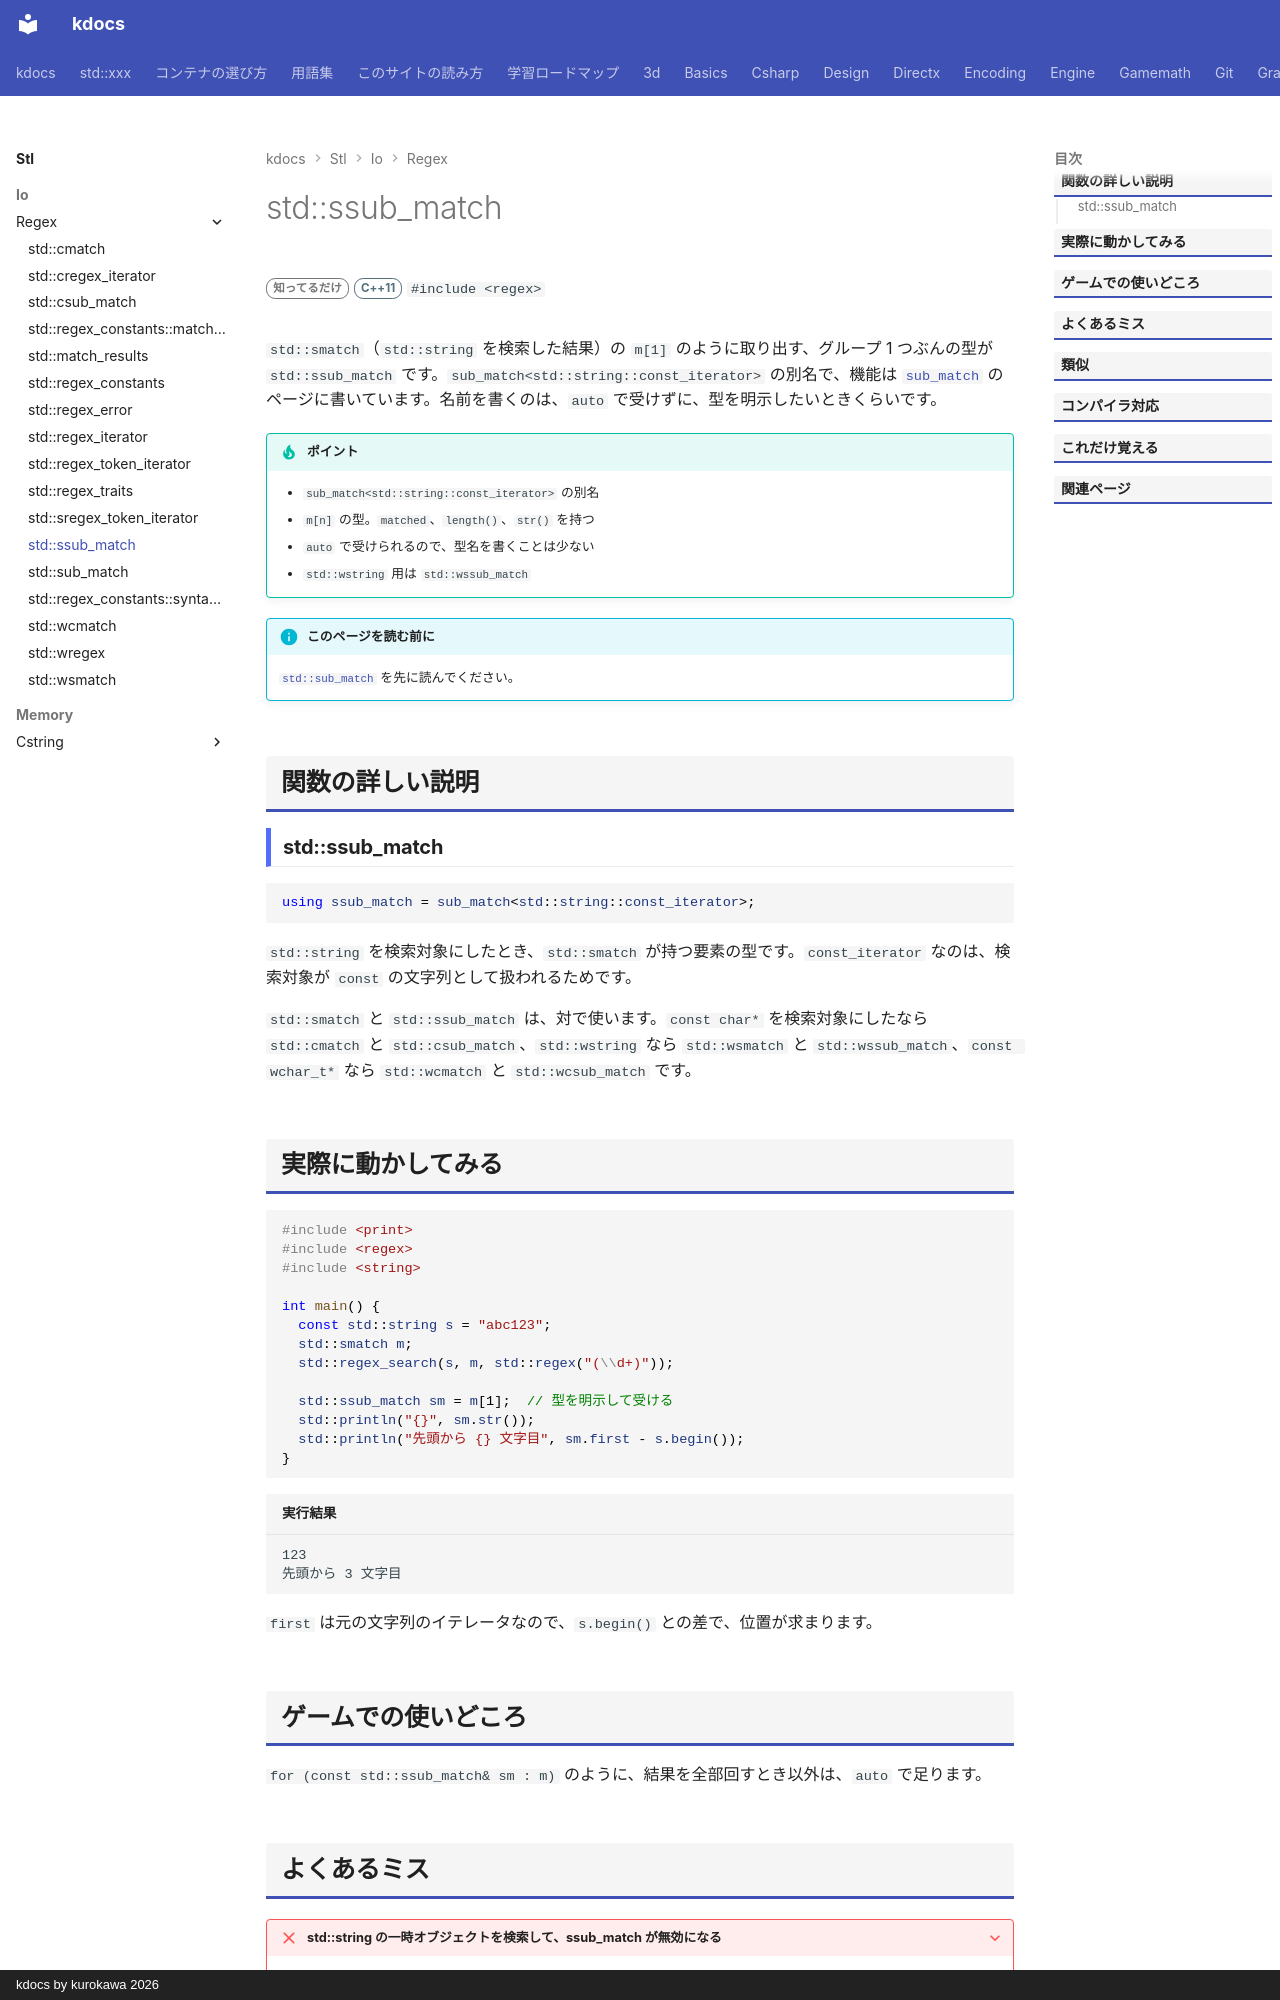

repository: qwzxdf/kdocs · page: stl/io/regex/ssub_match/index.html · generator: mkdocs · copyright: kdocs by kurokawa 2026

---
title: std::ssub_match
summary: "string 用の sub_match。"
order: 900
tags:
  - 入出力・文字列
---

# std::ssub_match

<div class="page-badges" markdown>
<span class="rank rank-rare">知ってるだけ</span>
<span class="ver ver-11">C++11</span>
`#include <regex>`
</div>

`std::smatch`（`std::string` を検索した結果）の `m[1]` のように取り出す、グループ 1 つぶんの型が `std::ssub_match` です。`sub_match<std::string::const_iterator>` の別名で、機能は [`sub_match`](sub_match.md) のページに書いています。名前を書くのは、`auto` で受けずに、型を明示したいときくらいです。

!!! tip "ポイント"
    - `sub_match<std::string::const_iterator>` の別名
    - `m[n]` の型。`matched`、`length()`、`str()` を持つ
    - `auto` で受けられるので、型名を書くことは少ない
    - `std::wstring` 用は `std::wssub_match`

!!! info "このページを読む前に"
    [`std::sub_match`](sub_match.md) を先に読んでください。

## 関数の詳しい説明

### std::ssub_match {#ssub_match}

```cpp
using ssub_match = sub_match<std::string::const_iterator>;
```

`std::string` を検索対象にしたとき、`std::smatch` が持つ要素の型です。`const_iterator` なのは、検索対象が `const` の文字列として扱われるためです。

`std::smatch` と `std::ssub_match` は、対で使います。`const char*` を検索対象にしたなら `std::cmatch` と `std::csub_match`、`std::wstring` なら `std::wsmatch` と `std::wssub_match`、`const wchar_t*` なら `std::wcmatch` と `std::wcsub_match` です。
